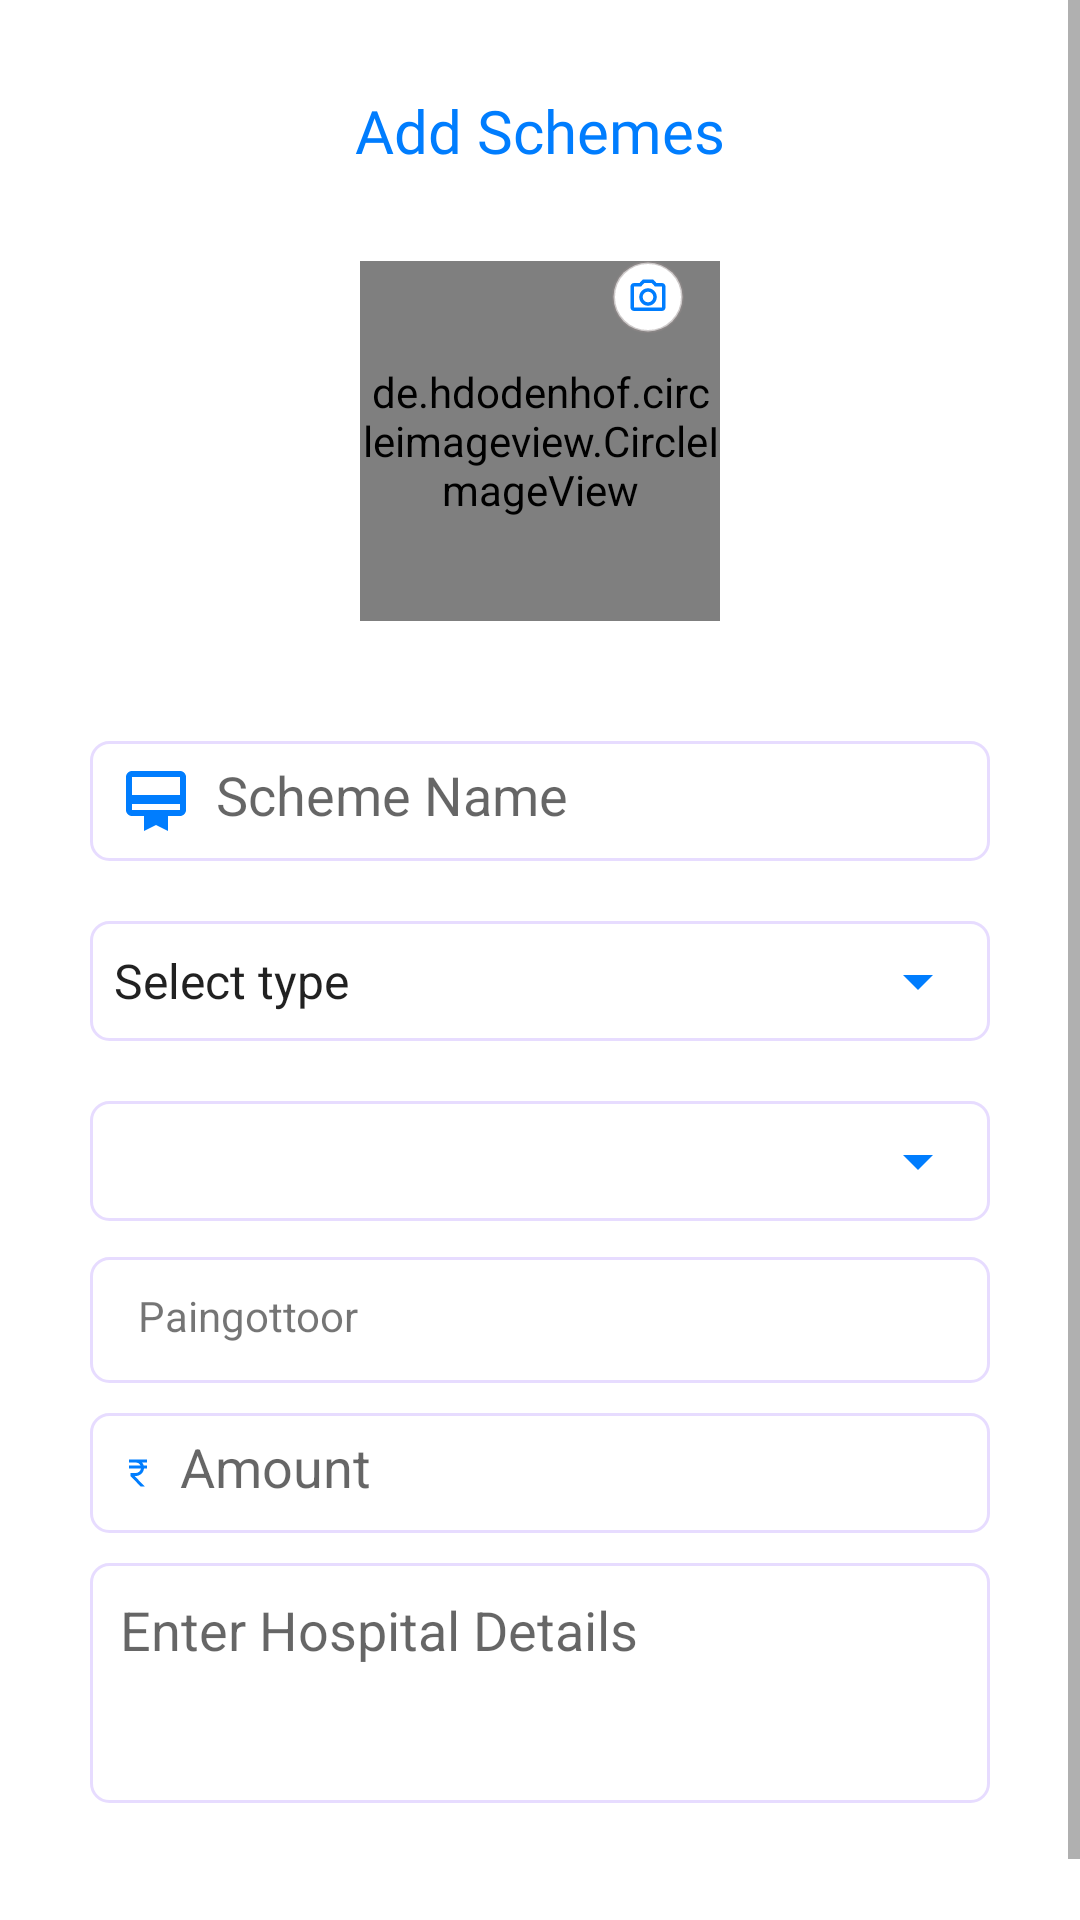

Android layout source for this screen:
<!-- AndroidManifest.xml: application theme Theme.MDAS -->
<!-- res/layout/fragment_scheme_add.xml -->
<?xml version="1.0" encoding="utf-8"?>
<ScrollView xmlns:android="http://schemas.android.com/apk/res/android"
    xmlns:tools="http://schemas.android.com/tools"
    android:layout_width="match_parent"
    android:layout_height="match_parent"
    xmlns:app="http://schemas.android.com/apk/res-auto"
    tools:context=".view.admin.scheme.SchemeAddFragment">

    <androidx.constraintlayout.widget.ConstraintLayout
        android:layout_width="match_parent"
        android:layout_height="wrap_content">

    <TextView
        android:id="@+id/textView"
        android:layout_width="match_parent"
        android:layout_height="wrap_content"
        android:layout_marginTop="@dimen/_30sdp"
        android:fontFamily="@font/bungee"
        android:gravity="center"
        android:text="@string/add_schemes"
        android:textColor="@color/mainColor"
        android:textSize="@dimen/_20ssp"
        app:layout_constraintEnd_toEndOf="parent"
        app:layout_constraintStart_toStartOf="parent"
        app:layout_constraintTop_toTopOf="parent" />

    <de.hdodenhof.circleimageview.CircleImageView
        android:id="@+id/imgScheme"
        android:layout_width="@dimen/_120sdp"
        android:layout_height="@dimen/_120sdp"
        android:src="#000000"
        android:layout_marginTop="@dimen/_30sdp"
        app:layout_constraintEnd_toEndOf="parent"
        app:layout_constraintStart_toStartOf="parent"
        app:layout_constraintTop_toBottomOf="@+id/textView" />

    <ImageView
        android:layout_width="@dimen/_24sdp"
        android:layout_height="@dimen/_24sdp"
        android:layout_marginEnd="12dp"
        android:translationZ="4dp"
        android:padding="5dp"
        android:src="@drawable/ic_outline_camera_alt_24"
        android:background="@drawable/imgbck"
        app:layout_constraintBottom_toBottomOf="@+id/imgScheme"
        app:layout_constraintEnd_toEndOf="@+id/imgScheme"
        app:layout_constraintTop_toTopOf="@+id/imgScheme"
        app:layout_constraintVertical_bias="0.0" />

    <EditText
        android:id="@+id/etSchemeName"
        style="@style/editText"
        android:layout_width="0dp"
        android:inputType="textPersonName"
        android:hint="@string/scheme_name"
        android:textColor="@color/textColor"
        android:layout_height="40dp"
        android:drawableStart="@drawable/ic_baseline_card_membership_24"
        android:paddingStart="@dimen/_10sdp"
        android:layout_marginTop="@dimen/_40ssp"
        android:drawablePadding="@dimen/_8sdp"
        android:background="@drawable/edit_background"
        app:layout_constraintEnd_toStartOf="@+id/guideline3"
        app:layout_constraintStart_toStartOf="@+id/guideline2"
        app:layout_constraintTop_toBottomOf="@+id/imgScheme"
        tools:ignore="LabelFor,RtlSymmetry"
        android:importantForAutofill="no" />

    <androidx.constraintlayout.widget.ConstraintLayout
        android:id="@+id/spinnerTypeLayout"
        android:layout_width="0dp"
        android:background="@drawable/edit_background"
        android:layout_marginTop="@dimen/_20sdp"
        android:layout_height="@dimen/_40sdp"
        app:layout_constraintEnd_toStartOf="@+id/guideline3"
        app:layout_constraintStart_toStartOf="@+id/guideline2"
        app:layout_constraintTop_toBottomOf="@+id/etSchemeName"
        >

        <Spinner
            android:id="@+id/type"
            android:layout_width="match_parent"
            android:layout_height="match_parent"
            android:spinnerMode="dropdown"
            android:backgroundTint="@color/mainColor"
            app:layout_constraintBottom_toBottomOf="parent"
            app:layout_constraintEnd_toEndOf="parent"
            app:layout_constraintStart_toStartOf="parent"
            app:layout_constraintTop_toTopOf="parent"
            android:entries="@array/type"
            tools:ignore="RtlSymmetry" />


    </androidx.constraintlayout.widget.ConstraintLayout>


    <androidx.constraintlayout.widget.ConstraintLayout
        android:id="@+id/spinner"
        android:layout_width="0dp"
        android:background="@drawable/edit_background"
        android:layout_marginTop="@dimen/_20sdp"
        android:layout_height="@dimen/_40sdp"
        app:layout_constraintEnd_toStartOf="@+id/guideline3"
        app:layout_constraintStart_toStartOf="@+id/guideline2"
        app:layout_constraintTop_toBottomOf="@+id/spinnerTypeLayout"
        >

        <Spinner
            android:id="@+id/categoryName"
            android:layout_width="match_parent"
            android:layout_height="match_parent"
            android:spinnerMode="dropdown"
            android:backgroundTint="@color/mainColor"
            app:layout_constraintBottom_toBottomOf="parent"
            app:layout_constraintEnd_toEndOf="parent"
            app:layout_constraintStart_toStartOf="parent"
            app:layout_constraintTop_toTopOf="parent"
            tools:ignore="RtlSymmetry" />

    </androidx.constraintlayout.widget.ConstraintLayout>


        <TextView
            android:id="@+id/spinnerPachayath"
            android:layout_width="0dp"
            style="@style/editText"
            android:layout_height="@dimen/_42sdp"
            android:background="@drawable/edit_background"
            android:layout_marginTop="@dimen/_12sdp"
            android:text="@string/paingottoor"
            app:layout_constraintEnd_toStartOf="@+id/guideline3"
            app:layout_constraintStart_toStartOf="@+id/spinner"
            app:layout_constraintTop_toBottomOf="@+id/spinner"
            tools:ignore="RtlSymmetry" />

        <EditText
            android:id="@+id/amount"
            style="@style/editText"
            android:layout_width="0dp"
            android:layout_height="40dp"
            android:background="@drawable/edit_background"
            android:drawableStart="@drawable/ic_baseline_currency_rupee_24"
            android:drawablePadding="@dimen/_8sdp"
            android:importantForAutofill="no"
            android:inputType="number"
            android:paddingStart="@dimen/_10sdp"
            android:hint="@string/amount"
            android:textColor="@color/textColor"
            app:layout_constraintEnd_toStartOf="@+id/guideline3"
            app:layout_constraintStart_toStartOf="@+id/guideline2"
            app:layout_constraintTop_toBottomOf="@+id/spinnerPachayath"
            tools:ignore="LabelFor,RtlSymmetry" />


        <EditText
            android:id="@+id/desc"
            style="@style/editText"
            android:layout_width="0dp"
            android:layout_height="80dp"
            android:maxLines="4"
            android:gravity="start"
            android:background="@drawable/edit_background"
            android:hint="@string/enter_hospital_details"
            android:importantForAutofill="no"
            android:inputType="text"
            android:paddingStart="@dimen/_10sdp"
            android:textColor="@color/textColor"
            app:layout_constraintEnd_toStartOf="@+id/guideline3"
            app:layout_constraintStart_toStartOf="@+id/guideline2"
            app:layout_constraintTop_toBottomOf="@+id/amount"
            tools:ignore="LabelFor,RtlSymmetry" />


    <androidx.appcompat.widget.AppCompatButton
        android:id="@+id/btnSubmit"
        android:layout_width="0dp"
        android:layout_height="@dimen/_40sdp"
        android:background="@drawable/button"
        android:text="@string/submit"
        android:layout_marginTop="@dimen/_20sdp"
        android:textColor="@color/white"
        app:layout_constraintEnd_toStartOf="@+id/guideline3"
        app:layout_constraintStart_toStartOf="@+id/guideline2"
        app:layout_constraintTop_toBottomOf="@+id/desc" />





    <androidx.constraintlayout.widget.Guideline
        android:id="@+id/guideline2"
        android:layout_width="wrap_content"
        android:layout_height="wrap_content"
        android:orientation="vertical"
        app:layout_constraintGuide_begin="30dp" />

    <androidx.constraintlayout.widget.Guideline
        android:id="@+id/guideline3"
        android:layout_width="wrap_content"
        android:layout_height="wrap_content"
        android:orientation="vertical"
        app:layout_constraintGuide_end="30dp" />

    </androidx.constraintlayout.widget.ConstraintLayout>


</ScrollView>
<!-- resources referenced by this layout -->
<resources>
  <string-array name="type">
          <item>Select type</item>
          <item>Pension</item>
          <item>Schemes</item>
      </string-array>
  <color name="mainColor">#007DFE</color>
  <color name="textColor">#707070</color>
  <color name="white">#FFFFFFFF</color>
  <dimen name="_10sdp">10.00dp</dimen>
  <dimen name="_120sdp">120.00dp</dimen>
  <dimen name="_12sdp">12.00dp</dimen>
  <dimen name="_20sdp">20.00dp</dimen>
  <dimen name="_20ssp">20.00sp</dimen>
  <dimen name="_24sdp">24.00dp</dimen>
  <dimen name="_30sdp">30.00dp</dimen>
  <dimen name="_40sdp">40.00dp</dimen>
  <dimen name="_40ssp">40.00sp</dimen>
  <dimen name="_42sdp">42.00dp</dimen>
  <dimen name="_8sdp">8.00dp</dimen>
  <!-- drawable edit_background (drawable) -->
  <?xml version="1.0" encoding="utf-8"?>
  <shape xmlns:android="http://schemas.android.com/apk/res/android" android:shape="rectangle">
  
      <stroke android:color="@color/edit_bck_color" android:width="@dimen/_1sdp"/>
      <corners android:radius="@dimen/_6sdp"/>
  
  </shape>
  <!-- drawable ic_baseline_card_membership_24 (drawable) -->
  <vector android:height="24dp" android:tint="#007DFE"
      android:viewportHeight="24" android:viewportWidth="24"
      android:width="24dp" xmlns:android="http://schemas.android.com/apk/res/android">
      <path android:fillColor="@android:color/white" android:pathData="M20,2L4,2c-1.11,0 -2,0.89 -2,2v11c0,1.11 0.89,2 2,2h4v5l4,-2 4,2v-5h4c1.11,0 2,-0.89 2,-2L22,4c0,-1.11 -0.89,-2 -2,-2zM20,15L4,15v-2h16v2zM20,10L4,10L4,4h16v6z"/>
  </vector>
  <!-- drawable ic_baseline_currency_rupee_24 (drawable) -->
  <vector android:height="12dp" android:tint="#007DFE"
      android:viewportHeight="24" android:viewportWidth="24"
      android:width="12dp" xmlns:android="http://schemas.android.com/apk/res/android">
      <path android:fillColor="@android:color/white" android:pathData="M13.66,7C13.1,5.82 11.9,5 10.5,5L6,5V3h12v2l-3.26,0c0.48,0.58 0.84,1.26 1.05,2L18,7v2l-2.02,0c-0.25,2.8 -2.61,5 -5.48,5H9.77l6.73,7h-2.77L7,14v-2h3.5c1.76,0 3.22,-1.3 3.46,-3L6,9V7L13.66,7z"/>
  </vector>
  <!-- drawable ic_outline_camera_alt_24 (drawable) -->
  <vector android:height="24dp" android:tint="#007DFE"
      android:viewportHeight="24" android:viewportWidth="24"
      android:width="24dp" xmlns:android="http://schemas.android.com/apk/res/android">
      <path android:fillColor="@android:color/white" android:pathData="M20,4h-3.17L15,2L9,2L7.17,4L4,4c-1.1,0 -2,0.9 -2,2v12c0,1.1 0.9,2 2,2h16c1.1,0 2,-0.9 2,-2L22,6c0,-1.1 -0.9,-2 -2,-2zM20,18L4,18L4,6h4.05l1.83,-2h4.24l1.83,2L20,6v12zM12,7c-2.76,0 -5,2.24 -5,5s2.24,5 5,5 5,-2.24 5,-5 -2.24,-5 -5,-5zM12,15c-1.65,0 -3,-1.35 -3,-3s1.35,-3 3,-3 3,1.35 3,3 -1.35,3 -3,3z"/>
  </vector>
  <!-- drawable imgbck (drawable) -->
  <?xml version="1.0" encoding="utf-8"?>
  <shape xmlns:android="http://schemas.android.com/apk/res/android" android:shape="oval">
      <solid android:color="#ffffff"/>
      <stroke android:color="#75948B8B" android:width="@dimen/_1sdp"/>
  
  </shape>
  <string name="add_schemes">Add Schemes</string>
  <string name="amount">Amount</string>
  <string name="enter_hospital_details">Enter Hospital Details</string>
  <string name="paingottoor">Paingottoor</string>
  <string name="scheme_name">Scheme Name</string>
  <string name="submit">Submit</string>
  <style name="editText">
          <item name="android:paddingBottom">@dimen/_10sdp</item>
          <item name="android:paddingTop">@dimen/_10sdp</item>
          <item name="android:paddingStart">@dimen/_16sdp</item>
          <item name="android:layout_marginTop">@dimen/_10sdp</item>
          <item name="android:paddingEnd">@dimen/_10sdp</item>
      </style>
  <color name="edit_bck_color">#e7dcff</color>
  <dimen name="_1sdp">1.00dp</dimen>
  <dimen name="_6sdp">6.00dp</dimen>
  <dimen name="_16sdp">16.00dp</dimen>
  <color name="black">#FF000000</color>
  <color name="teal_200">#FF03DAC5</color>
  <color name="teal_700">#FF018786</color>
</resources>
